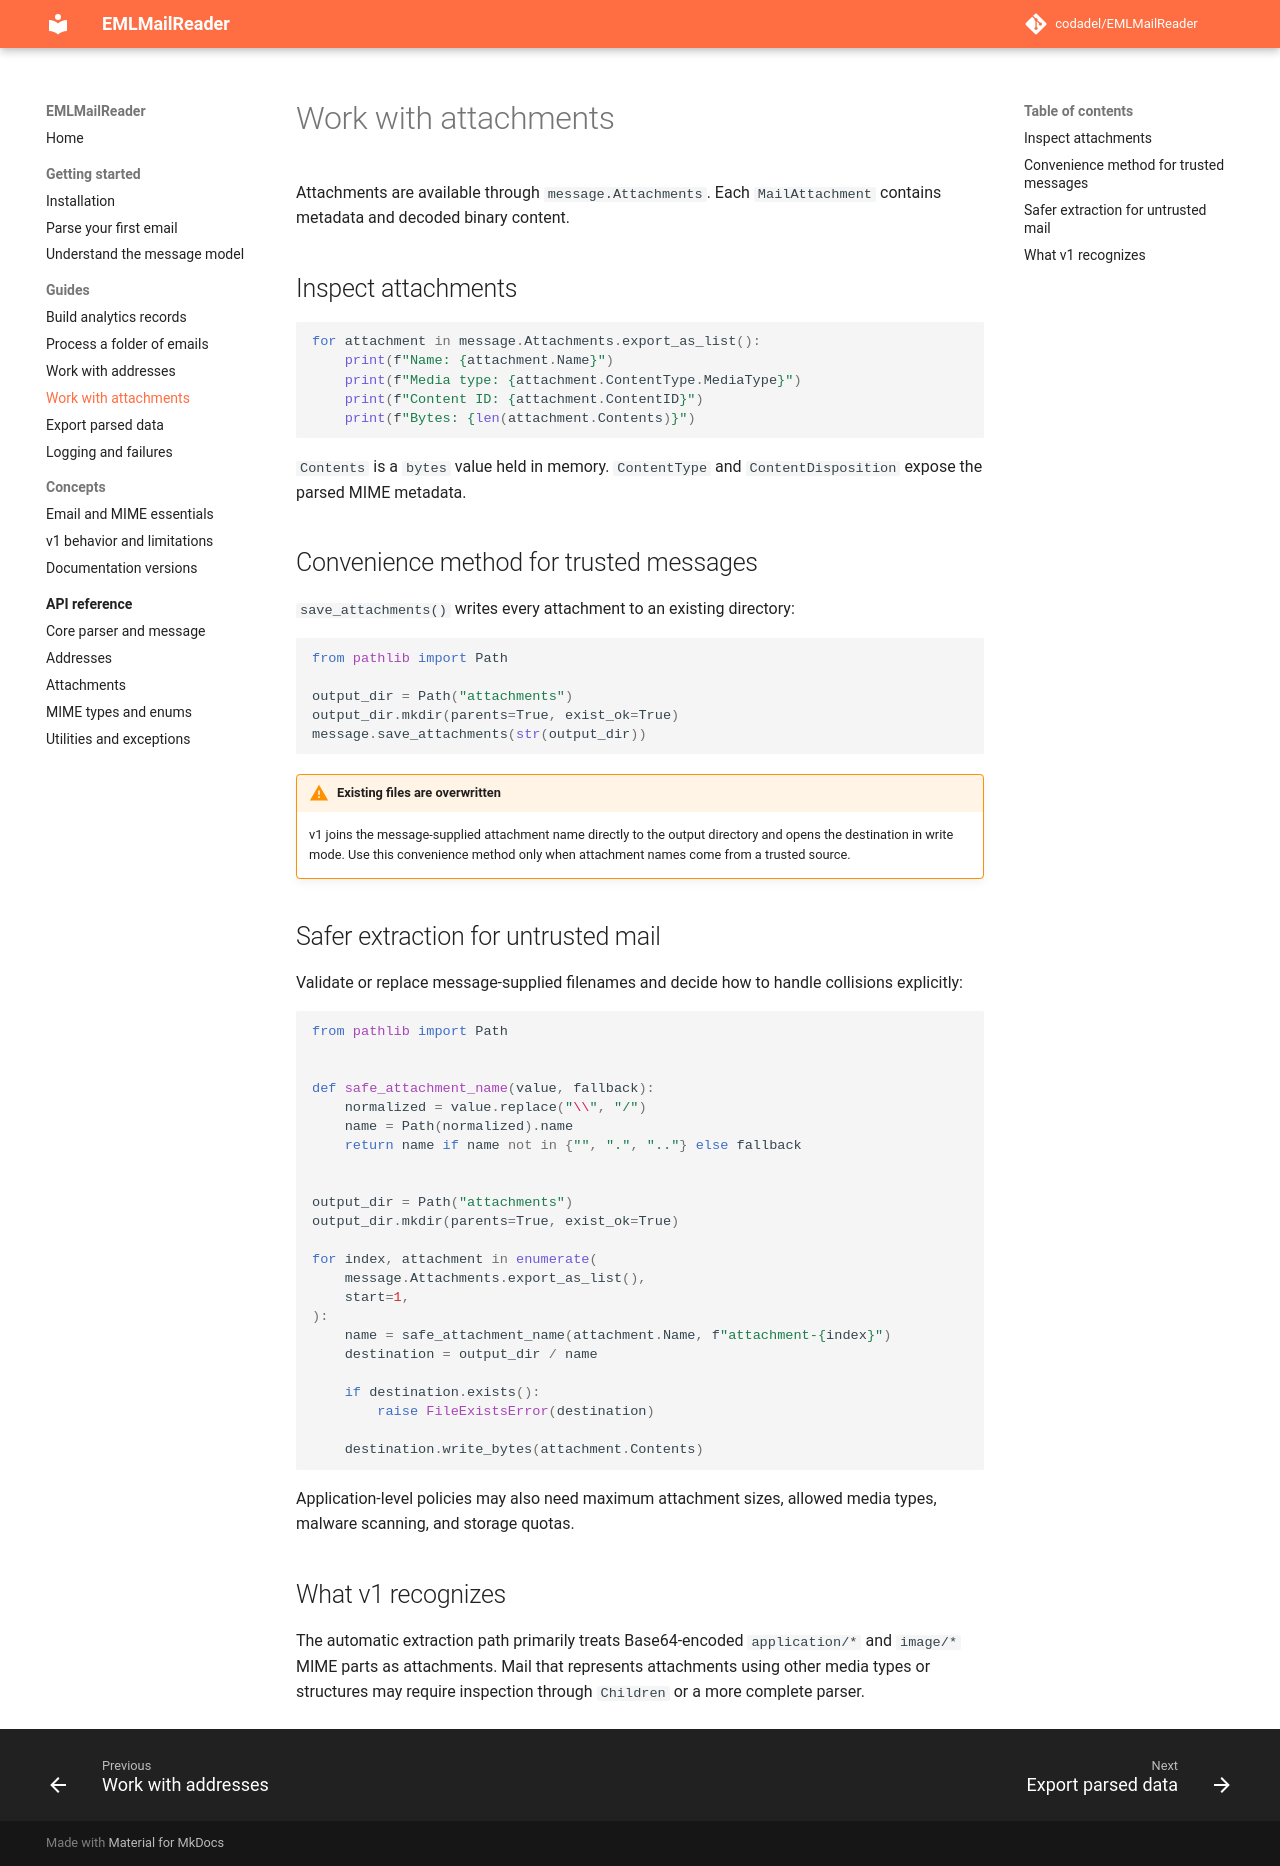

repository: codadel/EMLMailReader · page: v1/guides/attachments/index.html · generator: mkdocs

# Work with attachments

Attachments are available through `message.Attachments`. Each
`MailAttachment` contains metadata and decoded binary content.

## Inspect attachments

```python
for attachment in message.Attachments.export_as_list():
    print(f"Name: {attachment.Name}")
    print(f"Media type: {attachment.ContentType.MediaType}")
    print(f"Content ID: {attachment.ContentID}")
    print(f"Bytes: {len(attachment.Contents)}")
```

`Contents` is a `bytes` value held in memory. `ContentType` and
`ContentDisposition` expose the parsed MIME metadata.

## Convenience method for trusted messages

`save_attachments()` writes every attachment to an existing directory:

```python
from pathlib import Path

output_dir = Path("attachments")
output_dir.mkdir(parents=True, exist_ok=True)
message.save_attachments(str(output_dir))
```

!!! warning "Existing files are overwritten"

    v1 joins the message-supplied attachment name directly to the output
    directory and opens the destination in write mode. Use this convenience
    method only when attachment names come from a trusted source.

## Safer extraction for untrusted mail

Validate or replace message-supplied filenames and decide how to handle
collisions explicitly:

```python
from pathlib import Path


def safe_attachment_name(value, fallback):
    normalized = value.replace("\\", "/")
    name = Path(normalized).name
    return name if name not in {"", ".", ".."} else fallback


output_dir = Path("attachments")
output_dir.mkdir(parents=True, exist_ok=True)

for index, attachment in enumerate(
    message.Attachments.export_as_list(),
    start=1,
):
    name = safe_attachment_name(attachment.Name, f"attachment-{index}")
    destination = output_dir / name

    if destination.exists():
        raise FileExistsError(destination)

    destination.write_bytes(attachment.Contents)
```

Application-level policies may also need maximum attachment sizes, allowed
media types, malware scanning, and storage quotas.

## What v1 recognizes

The automatic extraction path primarily treats Base64-encoded `application/*`
and `image/*` MIME parts as attachments. Mail that represents attachments using
other media types or structures may require inspection through `Children` or a
more complete parser.
